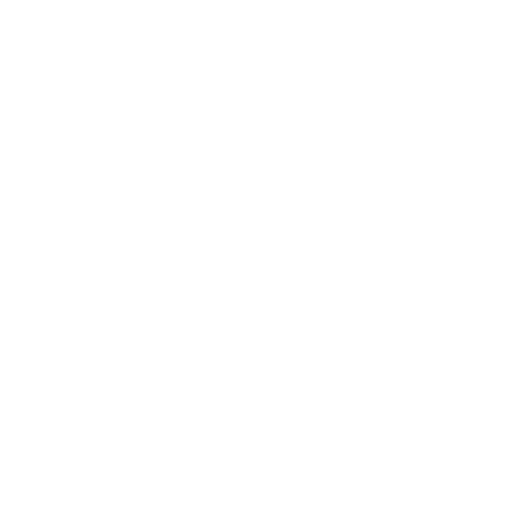
t = 0.00 s
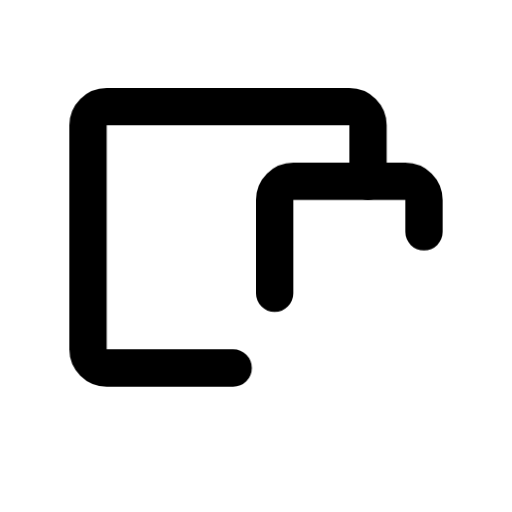
t = 0.44 s
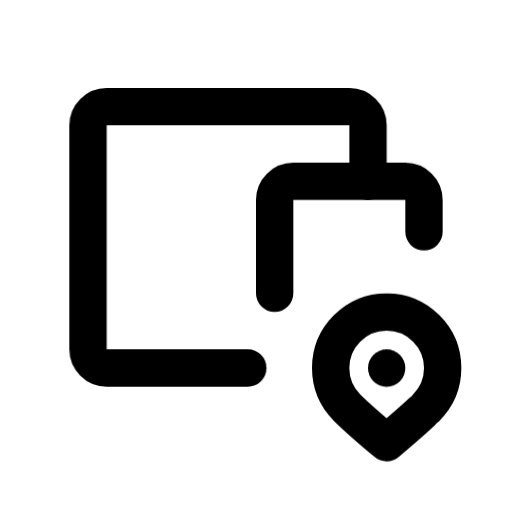
t = 0.88 s
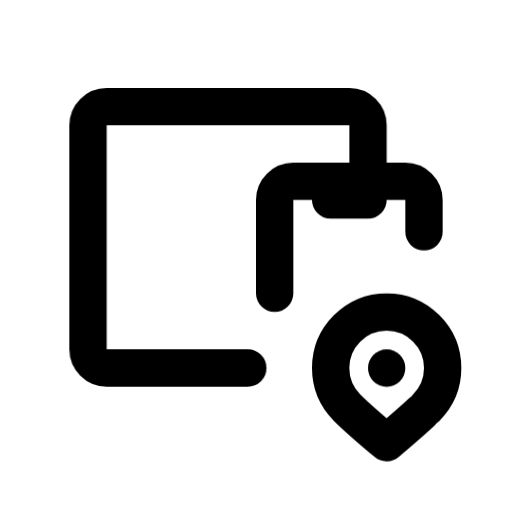
t = 1.25 s
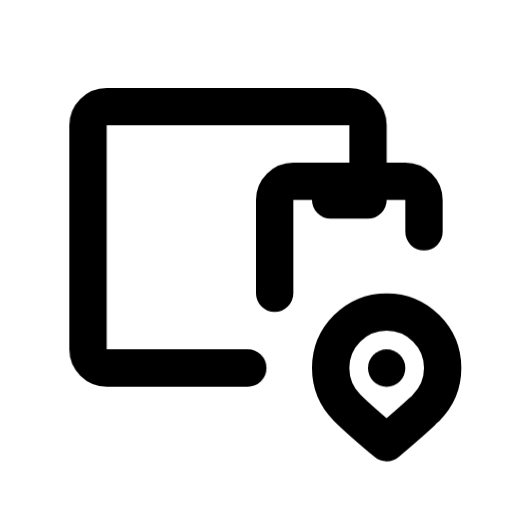
t = 1.79 s
t = 2.33 s: frame unchanged from t = 1.79 s, image omitted

The animated SVG that drew these frames (rendered in a browser with its animation timeline set to each time). Animation: 5 CSS @keyframes rules; one cycle of 2.65 s, repeats indefinitely.

<svg xmlns="http://www.w3.org/2000/svg" width="24" height="24" fill="none" stroke="currentColor" stroke-linecap="round" stroke-linejoin="round" stroke-width="2" viewBox="0 0 24 24">
    <!-- Generated by scripts/icon-expansion/generate.mjs -->
    <!-- Adapted from Tabler Icons 3.34.1.
MIT License

Copyright (c) 2020-2024 Paweł Kuna

Permission is hereby granted, free of charge, to any person obtaining a copy
of this software and associated documentation files (the "Software"), to deal
in the Software without restriction, including without limitation the rights
to use, copy, modify, merge, publish, distribute, sublicense, and/or sell
copies of the Software, and to permit persons to whom the Software is
furnished to do so, subject to the following conditions:

The above copyright notice and this permission notice shall be included in all
copies or substantial portions of the Software.

THE SOFTWARE IS PROVIDED "AS IS", WITHOUT WARRANTY OF ANY KIND, EXPRESS OR
IMPLIED, INCLUDING BUT NOT LIMITED TO THE WARRANTIES OF MERCHANTABILITY,
FITNESS FOR A PARTICULAR PURPOSE AND NONINFRINGEMENT. IN NO EVENT SHALL THE
AUTHORS OR COPYRIGHT HOLDERS BE LIABLE FOR ANY CLAIM, DAMAGES OR OTHER
LIABILITY, WHETHER IN AN ACTION OF CONTRACT, TORT OR OTHERWISE, ARISING FROM,
OUT OF OR IN CONNECTION WITH THE SOFTWARE OR THE USE OR OTHER DEALINGS IN THE
SOFTWARE. -->
    <!-- Motion: trace each stroke from its own origin, accumulate the drawing, then hold before restarting. -->
    <style>
        @media (prefers-reduced-motion: no-preference) {
            @keyframes ira-stroke-devices-pin-0 { 0% { stroke-dashoffset: 1; opacity: 0; } 0.4% { opacity: 1; } 9.4%, 88% { stroke-dashoffset: 0; opacity: 1; } 100% { stroke-dashoffset: 0; opacity: 0; } }
            [data-ira-stroke-reveal="devices-pin"] [data-ira-line="0"] { stroke-dasharray: 1 1; animation: ira-stroke-devices-pin-0 2.65s cubic-bezier(.25,.65,.35,1) infinite; }
            @keyframes ira-stroke-devices-pin-1 { 0%, 9.4% { stroke-dashoffset: 1; opacity: 0; } 9.8% { opacity: 1; } 18.8%, 88% { stroke-dashoffset: 0; opacity: 1; } 100% { stroke-dashoffset: 0; opacity: 0; } }
            [data-ira-stroke-reveal="devices-pin"] [data-ira-line="1"] { stroke-dasharray: 1 1; animation: ira-stroke-devices-pin-1 2.65s cubic-bezier(.25,.65,.35,1) infinite; }
            @keyframes ira-stroke-devices-pin-2 { 0%, 18.8% { stroke-dashoffset: 1; opacity: 0; } 19.2% { opacity: 1; } 28.2%, 88% { stroke-dashoffset: 0; opacity: 1; } 100% { stroke-dashoffset: 0; opacity: 0; } }
            [data-ira-stroke-reveal="devices-pin"] [data-ira-line="2"] { stroke-dasharray: 1 1; animation: ira-stroke-devices-pin-2 2.65s cubic-bezier(.25,.65,.35,1) infinite; }
            @keyframes ira-stroke-devices-pin-3 { 0%, 28.2% { stroke-dashoffset: 1; opacity: 0; } 28.6% { opacity: 1; } 37.6%, 88% { stroke-dashoffset: 0; opacity: 1; } 100% { stroke-dashoffset: 0; opacity: 0; } }
            [data-ira-stroke-reveal="devices-pin"] [data-ira-line="3"] { stroke-dasharray: 1 1; animation: ira-stroke-devices-pin-3 2.65s cubic-bezier(.25,.65,.35,1) infinite; }
            @keyframes ira-stroke-devices-pin-4 { 0%, 37.6% { stroke-dashoffset: 1; opacity: 0; } 38% { opacity: 1; } 47%, 88% { stroke-dashoffset: 0; opacity: 1; } 100% { stroke-dashoffset: 0; opacity: 0; } }
            [data-ira-stroke-reveal="devices-pin"] [data-ira-line="4"] { stroke-dasharray: 1 1; animation: ira-stroke-devices-pin-4 2.65s cubic-bezier(.25,.65,.35,1) infinite; }
        }
    </style>
    <g data-ira-stroke-reveal="devices-pin"><g transform="translate(1.5 1.5) scale(.875)"><path data-ira-line="0" pathLength="1" d="M13 14L13 9A1 1 0 0 1 14 8L20 8A1 1 0 0 1 21 9L21 11"/><path data-ira-line="1" pathLength="1" d="M18 8L18 5A1 1 0 0 0 17 4L4 4A1 1 0 0 0 3 5L3 17A1 1 0 0 0 4 18L12 18"/><path data-ira-line="2" pathLength="1" d="M21.121 20.121A3 3 0 1 0 16.878999999999998 20.121C17.296999999999997 20.54 18.003999999999998 21.165999999999997 18.999999999999996 22C20.050999999999995 21.11 20.758999999999997 20.484 21.120999999999995 20.121z"/><path data-ira-line="3" pathLength="1" d="M19 18L19 18.01"/></g><g transform="translate(1.5 1.5) scale(.875)"><path data-ira-line="4" pathLength="1" d="M16 9L18 9"/></g></g>
</svg>
